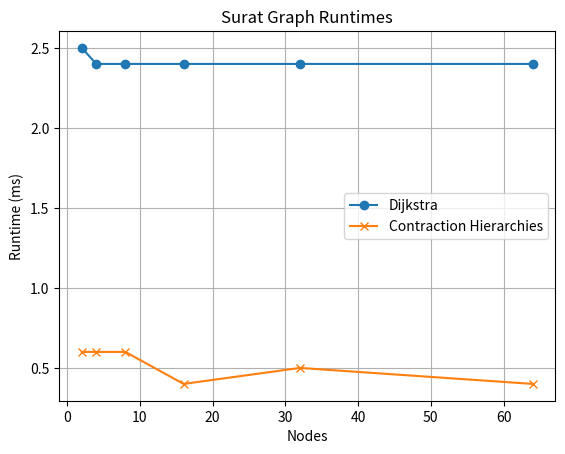

Recreate this plot in Python. (Note: this script raises an exception after producing the figure.)
import matplotlib.pyplot as plt

# Runtime and city data
runtime_data = {
    "Surat": {
        "Nodes": [2, 4, 8, 16, 32, 64],
        "Dijkstra": [2.5, 2.4, 2.4, 2.4, 2.4, 2.4],
        "CH": [0.6, 0.6, 0.6, 0.4, 0.5, 0.4],
    },
    "Baghdad": {
        "Nodes": [2, 4, 8, 16, 32, 64, 128],
        "Dijkstra": [82.1, 77.5, 75.2, 79.4, 75.4, 75.4, 75.2],
        "CH": [2.4, 2.2, 2.2, 2.0, 2.2, 2.1, 2.24],
    },
    "Sao Paolo": {
        "Nodes": [2, 4, 8, 16, 32, 64, 128],
        "Dijkstra": [33.8, 33.5, 333.6, 333.1, 336.4, 339.3, 346.3],
        "CH": [6.6, 6.0, 6.8, 6.7, 6.5, 6.5, 7.3],
    },
    "New York": {
        "Nodes": [2, 4, 8, 16, 32, 64, 128],
        "Dijkstra": [505.2, 75.7, 512.6, 526.1, 514.8, 522.9, 513.7],
        "CH": [12.2, 13.1, 12.8, 13.2, 12.0, 13.0, 12.0],
    },
    "Washington D.C.": {
        "Nodes": [2, 4, 8, 16, 32, 64, 128],
        "Dijkstra": [786.8, 785.0, 747.1, 771.5, 764.5, 760.0, 742.4],
        "CH": [14.2, 14.6, 14.3, 14.5, 14.5, 14.0, 14.7],
    },
}

city_properties = {
    "Surat": {"Nodes": 2600, "Edges": 3700},
    "Baghdad": {"Nodes": 60000, "Edges": 89000},
    "Sao Paolo": {"Nodes": 214000, "Edges": 310000},
    "New York": {"Nodes": 449000, "Edges": 622000},
    "Washington D.C.": {"Nodes": 513000, "Edges": 659000},
}

# Plotting runtimes vs nodes for each city
for city, data in runtime_data.items():
    plt.figure()
    plt.plot(data["Nodes"], data["Dijkstra"], marker="o", label="Dijkstra")
    plt.plot(data["Nodes"], data["CH"], marker="x", label="Contraction Hierarchies")
    plt.title(f"{city} Graph Runtimes")
    plt.xlabel("Nodes")
    plt.ylabel("Runtime (ms)")
    plt.legend()
    plt.grid(True)
    plt.savefig(f"Images/{city}_runtimes.png")
    plt.close()

# Nodes and edges vs Dijkstra runtime for n=64
edges = []
nodes = []
dijkstra_runtimes_64 = []
ch_runtime_64 = []

for city, props in city_properties.items():
    if 64 in runtime_data[city]["Nodes"]:
        index = runtime_data[city]["Nodes"].index(64)
        nodes.append(props["Nodes"])
        edges.append(props["Edges"])
        dijkstra_runtimes_64.append(runtime_data[city]["Dijkstra"][index])
        ch_runtime_64.append(runtime_data[city]["CH"][index])


plt.figure()
plt.plot(nodes, dijkstra_runtimes_64, "o-", label="Dijkstra Runtime at n=64")
plt.plot(nodes, ch_runtime_64, marker="x", label="CH Runtime at n=64")
plt.title("Dijkstra Runtime at n=64 vs Number of Nodes")
plt.xlabel("Number of Nodes")
plt.ylabel("Runtime (ms)")
plt.legend()
plt.grid(True)
plt.savefig("Images/runtime_vs_nodes.png")
plt.close()

plt.figure()
plt.plot(edges, dijkstra_runtimes_64, "o-", label="Dijkstra Runtime at n=64")
plt.plot(edges, ch_runtime_64, marker="x", label="CH Runtime at n=64")
plt.title("Dijkstra Runtime at n=64 vs Number of Edges")
plt.xlabel("Number of Edges")
plt.ylabel("Runtime (ms)")
plt.legend()
plt.grid(True)
plt.savefig("Images/runtime_vs_edges.png")
plt.close()
